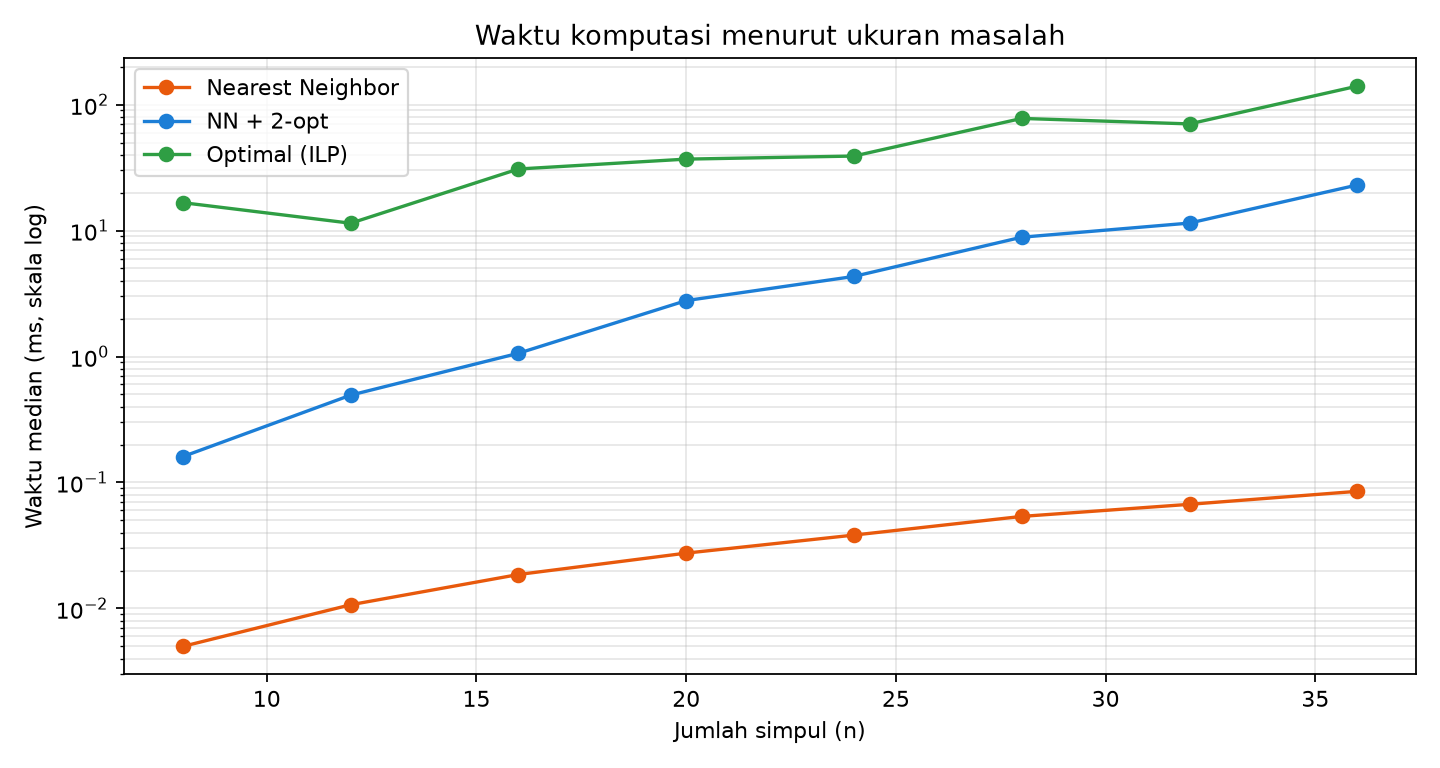

Data behind this chart, as committed beside it:
n, waktu_nn_ms, waktu_nn_2opt_ms, waktu_eksak_ms, celah_nn_persen, celah_nn_2opt_persen, keadaan_held_karp, ulangan
8, 0.005, 0.171, 17.22, 9.001, 0.059, 384, 5
12, 0.011, 0.524, 10.74, 8.707, 0.025, 10240, 5
16, 0.018, 1.122, 30.82, 9.49, 1.029, 229376, 5
20, 0.027, 2.73, 37.81, 22.35, 1.829, 4718592, 5
24, 0.039, 4.264, 38.74, 21.59, 2.728, 92274688, 5
28, 0.051, 8.293, 74.94, 19.54, 3.779, 1744830464, 5
32, 0.067, 11.24, 68.25, 22.8, 5.788, 32212254720, 5
36, 0.085, 22.85, 137.9, 35.02, 8.07, 584115552256, 1
